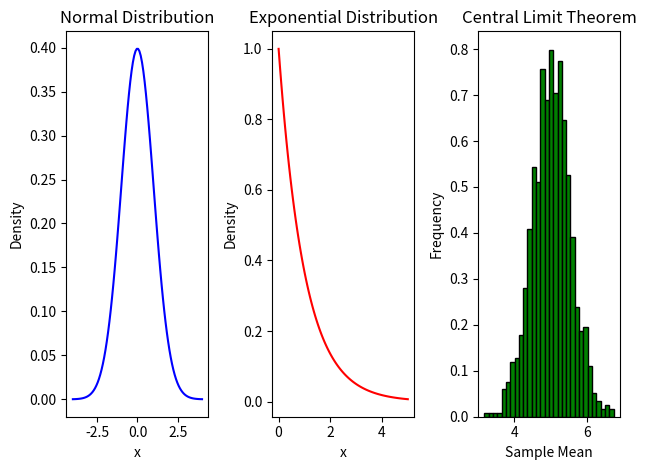

Reproduce this figure in Python.
import numpy as np
import matplotlib.pyplot as plt
from scipy import stats

x_norm = np.linspace(-4, 4, 100)
y_norm = stats.norm.pdf(x_norm, 0, 1)

x_exp = np.linspace(0, 5, 100)
y_exp = stats.expon.pdf(x_exp, scale=1)

sample_means = []
for i in range(1000):
    sample = np.random.uniform(0, 10, 30)
    sample_means.append(np.mean(sample))

print("Mean of sample means:", round(np.mean(sample_means), 4))
print("Std of sample means:", round(np.std(sample_means), 4))

plt.subplot(1, 3, 1)
plt.plot(x_norm, y_norm, color="blue")
plt.title("Normal Distribution")
plt.xlabel("x")
plt.ylabel("Density")

plt.subplot(1, 3, 2)
plt.plot(x_exp, y_exp, color="red")
plt.title("Exponential Distribution")
plt.xlabel("x")
plt.ylabel("Density")

plt.subplot(1, 3, 3)
plt.hist(sample_means, bins=30, color="green", edgecolor="black", density=True)
plt.title("Central Limit Theorem")
plt.xlabel("Sample Mean")
plt.ylabel("Frequency")

plt.tight_layout()
plt.savefig("16_clt.png")
plt.show()
